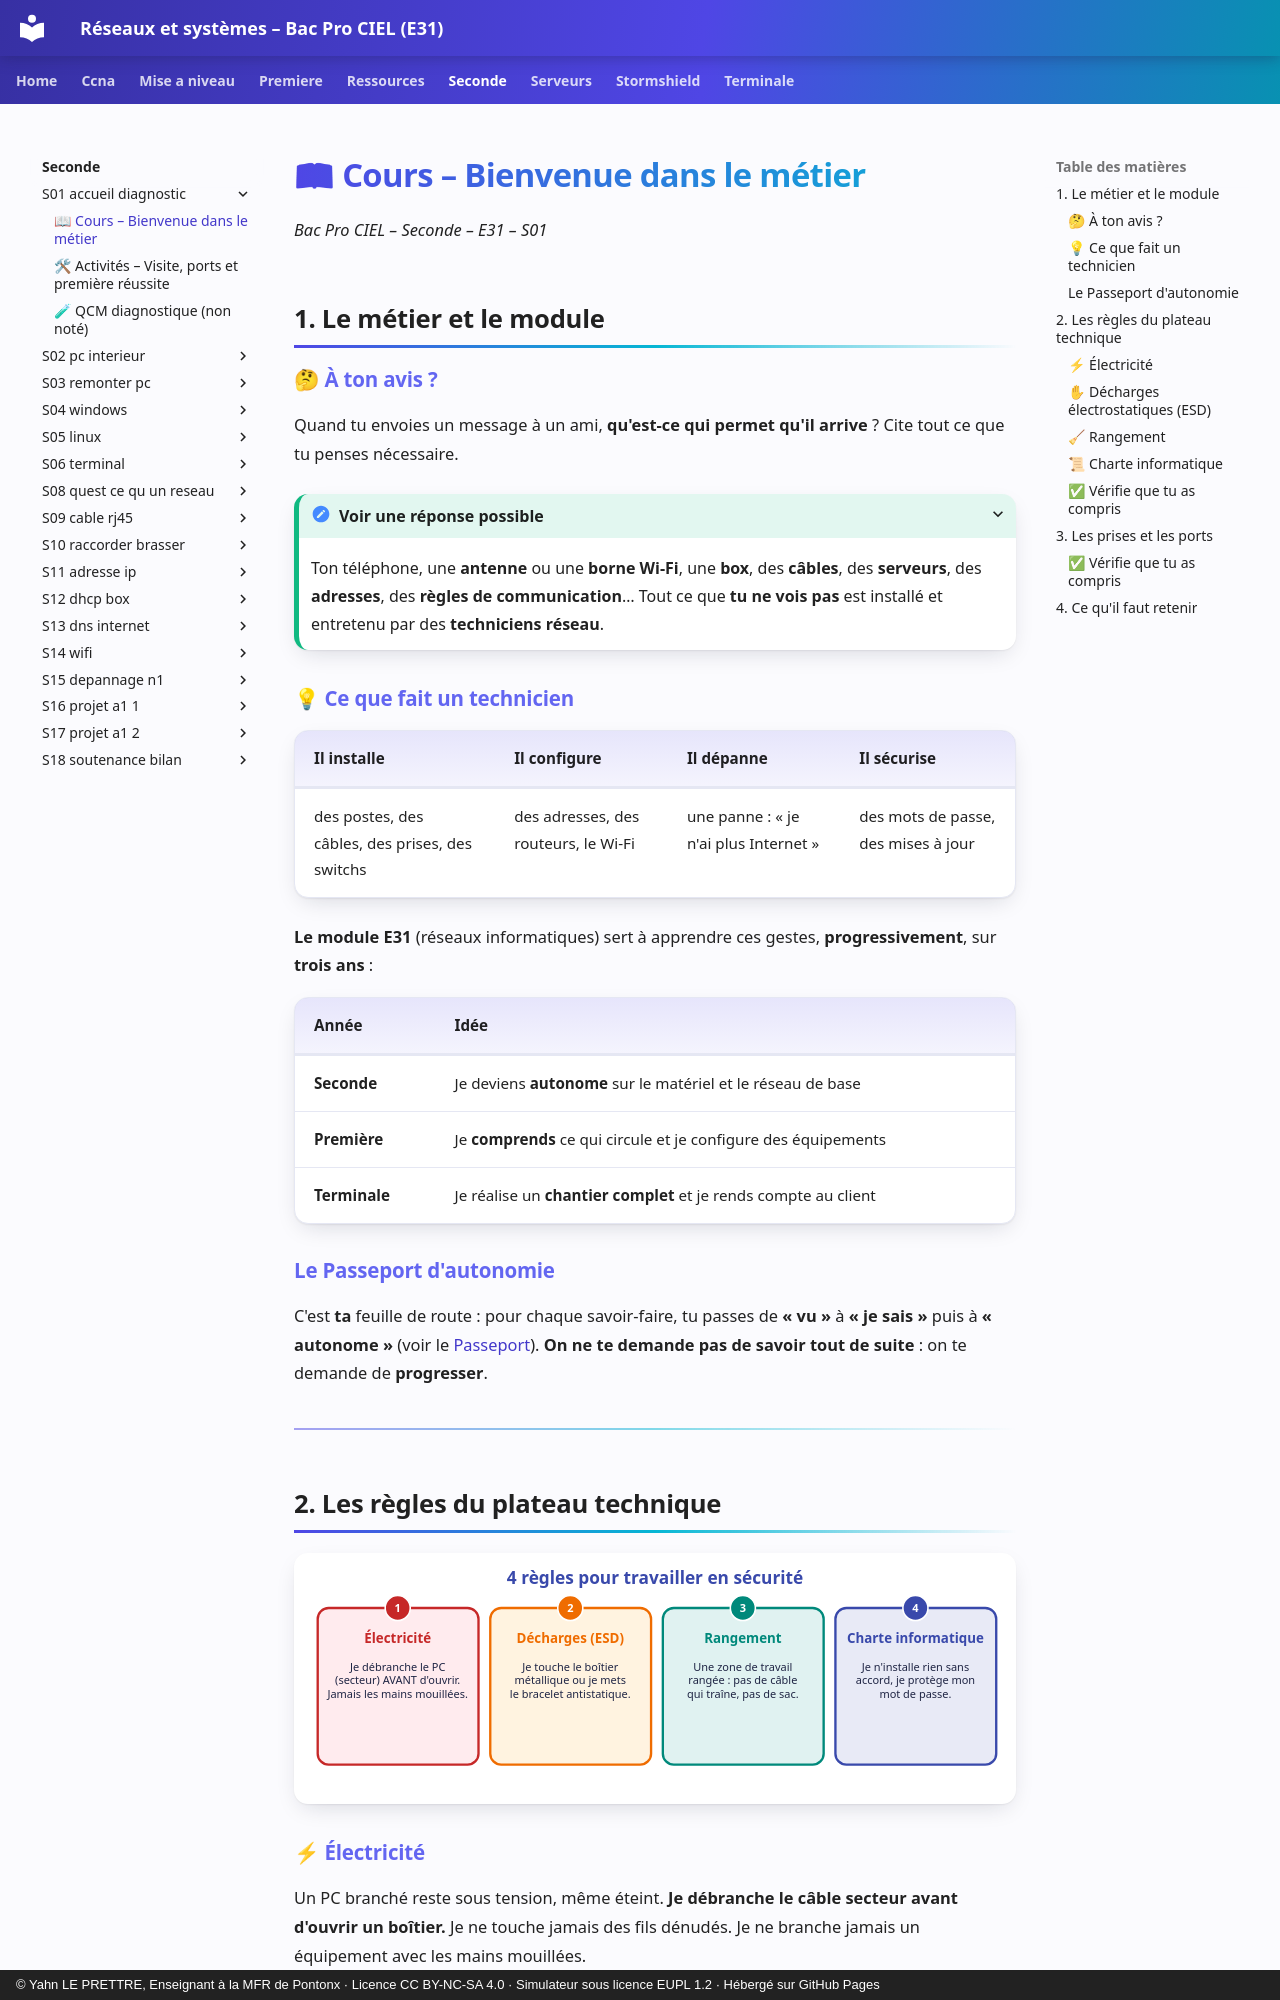

repository: YahnLP/bacprociel-reseau-systeme · page: seconde/S01-accueil-diagnostic/01-cours/index.html · generator: mkdocs · copyright: © Yahn LE PRETTRE, Enseignant à la MFR de Pontonx · Licence CC BY-NC-SA 4.0 · Simulateur sous licence EUPL 1.2 · Hébergé sur GitHub Pages

# 📖 Cours – Bienvenue dans le métier

*Bac Pro CIEL – Seconde – E31 – S01*

## 1. Le métier et le module

### 🤔 À ton avis ?

Quand tu envoies un message à un ami, **qu'est-ce qui permet qu'il arrive** ? Cite tout ce que tu penses nécessaire.

<details markdown="1"><summary>Voir une réponse possible</summary>

Ton téléphone, une **antenne** ou une **borne Wi-Fi**, une **box**, des **câbles**, des **serveurs**, des **adresses**, des **règles de communication**… Tout ce que **tu ne vois pas** est installé et entretenu par des **techniciens réseau**.

</details>

### 💡 Ce que fait un technicien

| Il **installe** | Il **configure** | Il **dépanne** | Il **sécurise** |
|---|---|---|---|
| des postes, des câbles, des prises, des switchs | des adresses, des routeurs, le Wi-Fi | une panne : « je n'ai plus Internet » | des mots de passe, des mises à jour |

**Le module E31** (réseaux informatiques) sert à apprendre ces gestes, **progressivement**, sur **trois ans** :

| Année | Idée |
|---|---|
| **Seconde** | Je deviens **autonome** sur le matériel et le réseau de base |
| **Première** | Je **comprends** ce qui circule et je configure des équipements |
| **Terminale** | Je réalise un **chantier complet** et je rends compte au client |

### Le Passeport d'autonomie

C'est **ta** feuille de route : pour chaque savoir-faire, tu passes de **« vu »** à **« je sais »** puis à **« autonome »** (voir le [Passeport](../../ressources/passeport-autonomie.md)). **On ne te demande pas de savoir tout de suite** : on te demande de **progresser**.

---

## 2. Les règles du plateau technique

![4 règles de sécurité](images/regles.svg)

### ⚡ Électricité

Un PC branché reste sous tension, même éteint. **Je débranche le câble secteur avant d'ouvrir un boîtier.** Je ne touche jamais des fils dénudés. Je ne branche jamais un équipement avec les mains mouillées.
